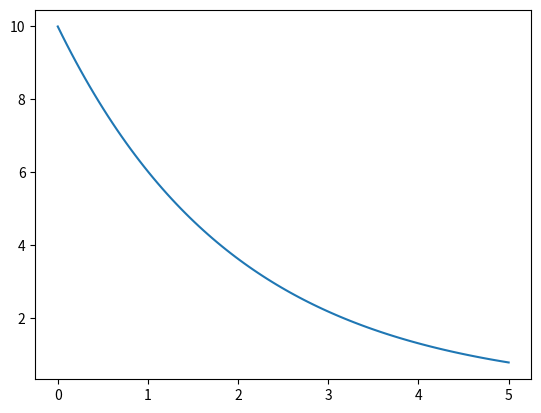

Here is the Python script that generated this plot:
# -*- coding: utf-8 -*-
"""
Created on Mon Sep  9 16:13:12 2024

[redacted]
"""
import numpy as np
import matplotlib.pyplot as plt

# def R dx/dt = x-x^2

def NuclearDecay(N0, k, T, Num): # add function as variable
    N = np.zeros(Num) # N = np.zeros(len(time))
    time, dt = np.linspace(0 , T, Num, 'retstep', 'true', 'float')
    # time = np.arrange (0, T, dt )
    N[0] = N0
    
    for i in range(1, Num): 
        N[i] = (1 - k*dt) * N[i - 1]
        # N[i] = N[i-1] + dt * R(i-1) (define a function R)
        
    return N, time

# define initial con
N0 = 10
k = 0.5
T = 5
Num = 100

N, time = NuclearDecay(N0, k, T, Num)

# define dt as a list of values  (np.concatenate, np.linspace)
# graph on multiple dt
plt.plot(time, N)


